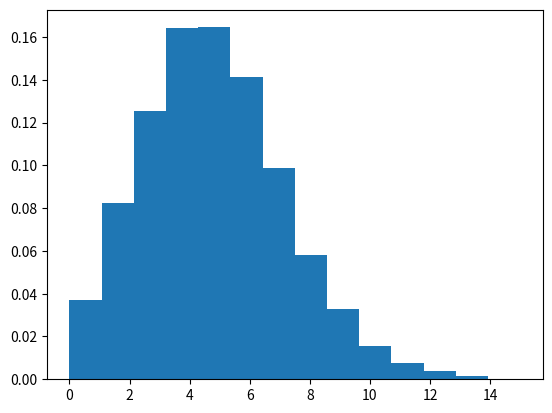

This chart was generated by the following Python code:
import numpy as np
s = np.random.poisson(5, 10000)

import matplotlib.pyplot as plt
count, bins, ignored = plt.hist(s, 14, density=True)
plt.show()

s = np.random.poisson(lam=(100., 500.), size=(100, 2))